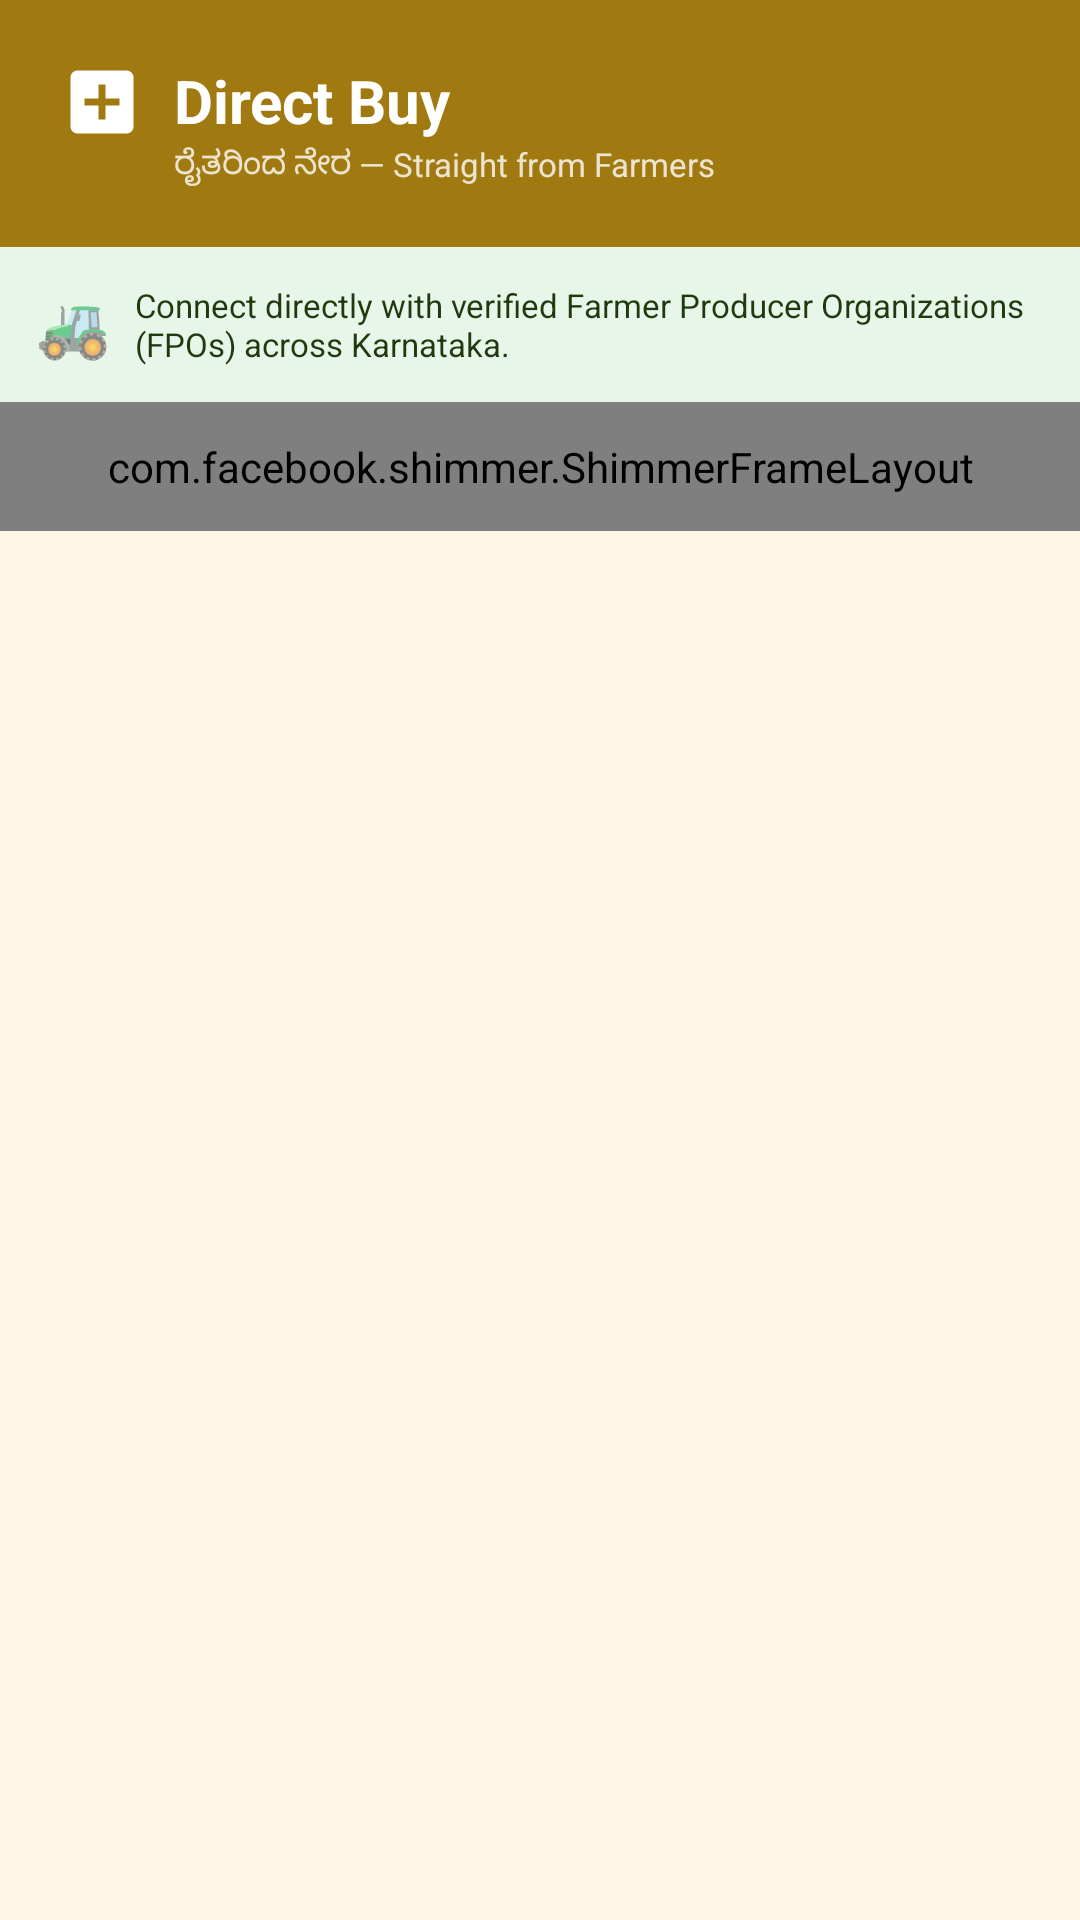

Here is an Android app screen rendered from its layout file. Give the layout XML and the strings, colors and styles it references.
<!-- AndroidManifest.xml: application theme Theme.SiriDhanyaHub -->
<!-- res/layout/fragment_direct_buy.xml -->
<?xml version="1.0" encoding="utf-8"?>
<LinearLayout
    xmlns:android="http://schemas.android.com/apk/res/android"
    xmlns:app="http://schemas.android.com/apk/res-auto"
    android:layout_width="match_parent"
    android:layout_height="match_parent"
    android:orientation="vertical"
    android:background="@color/colorBackground">

    <LinearLayout
        android:layout_width="match_parent"
        android:layout_height="wrap_content"
        android:background="@color/colorAccentDark"
        android:padding="20dp"
        android:paddingTop="28dp">

        <ImageView
            android:layout_width="28dp"
            android:layout_height="28dp"
            android:src="@drawable/ic_buy"
            android:tint="@color/white" />

        <LinearLayout
            android:layout_width="match_parent"
            android:layout_height="wrap_content"
            android:orientation="vertical"
            android:layout_marginStart="10dp">

            <TextView
                android:layout_width="wrap_content"
                android:layout_height="wrap_content"
                android:text="Direct Buy"
                android:textColor="@color/white"
                android:textSize="20sp"
                android:textStyle="bold" />

            <TextView
                android:layout_width="wrap_content"
                android:layout_height="wrap_content"
                android:text="ರೈತರಿಂದ ನೇರ — Straight from Farmers"
                android:textColor="#CCFFFFFF"
                android:textSize="11sp" />
        </LinearLayout>
    </LinearLayout>

    <LinearLayout
        android:layout_width="match_parent"
        android:layout_height="wrap_content"
        android:background="@color/colorTrendUpBg"
        android:padding="12dp"
        android:gravity="center_vertical">

        <TextView
            android:layout_width="wrap_content"
            android:layout_height="wrap_content"
            android:text="🚜"
            android:textSize="20sp"
            android:layout_marginEnd="8dp" />

        <TextView
            android:layout_width="0dp"
            android:layout_height="wrap_content"
            android:layout_weight="1"
            android:text="Connect directly with verified Farmer Producer Organizations (FPOs) across Karnataka."
            android:textColor="@color/colorSecondaryDark"
            android:textSize="11sp" />
    </LinearLayout>

    <com.facebook.shimmer.ShimmerFrameLayout
        android:id="@+id/shimmerLayout"
        android:layout_width="match_parent"
        android:layout_height="wrap_content"
        android:padding="12dp">

        <LinearLayout
            android:layout_width="match_parent"
            android:layout_height="wrap_content"
            android:orientation="vertical">
            <include layout="@layout/shimmer_fpo_item" />
            <include layout="@layout/shimmer_fpo_item" />
        </LinearLayout>
    </com.facebook.shimmer.ShimmerFrameLayout>

    <androidx.recyclerview.widget.RecyclerView
        android:id="@+id/rvFpo"
        android:layout_width="match_parent"
        android:layout_height="0dp"
        android:layout_weight="1"
        android:padding="12dp"
        android:paddingBottom="80dp"
        android:clipToPadding="false"
        android:visibility="gone" />

</LinearLayout>
<!-- res/layout/shimmer_fpo_item.xml (included above) -->
<?xml version="1.0" encoding="utf-8"?>
<androidx.cardview.widget.CardView
    xmlns:android="http://schemas.android.com/apk/res/android"
    xmlns:app="http://schemas.android.com/apk/res-auto"
    android:layout_width="match_parent"
    android:layout_height="wrap_content"
    android:layout_marginVertical="6dp"
    app:cardBackgroundColor="@color/colorCard"
    app:cardCornerRadius="16dp"
    app:cardElevation="2dp">

    <LinearLayout
        android:layout_width="match_parent"
        android:layout_height="wrap_content"
        android:orientation="vertical"
        android:padding="16dp">

        <LinearLayout
            android:layout_width="match_parent"
            android:layout_height="wrap_content"
            android:orientation="horizontal"
            android:gravity="center_vertical">

            <View
                android:layout_width="48dp"
                android:layout_height="48dp"
                android:background="@drawable/bg_shimmer_circle" />

            <LinearLayout
                android:layout_width="0dp"
                android:layout_height="wrap_content"
                android:layout_weight="1"
                android:orientation="vertical"
                android:layout_marginStart="12dp">

                <View
                    android:layout_width="180dp"
                    android:layout_height="14dp"
                    android:background="@drawable/bg_shimmer_rect"
                    android:layout_marginBottom="6dp" />

                <View
                    android:layout_width="120dp"
                    android:layout_height="12dp"
                    android:background="@drawable/bg_shimmer_rect" />
            </LinearLayout>
        </LinearLayout>

        <View
            android:layout_width="match_parent"
            android:layout_height="1dp"
            android:background="@color/colorDivider"
            android:layout_marginVertical="12dp" />

        <View
            android:layout_width="match_parent"
            android:layout_height="48dp"
            android:background="@drawable/bg_shimmer_rect" />
    </LinearLayout>
</androidx.cardview.widget.CardView>
<!-- resources referenced by this layout -->
<resources>
  <color name="colorAccentDark">#A07A10</color>
  <color name="colorBackground">#FDF5E6</color>
  <color name="colorCard">#FFFAF0</color>
  <color name="colorDivider">#E8D5B0</color>
  <color name="colorSecondaryDark">#1E3A0E</color>
  <color name="colorTrendUpBg">#E8F5E9</color>
  <color name="white">#FFFFFF</color>
  <!-- drawable bg_shimmer_circle (drawable) -->
  <?xml version="1.0" encoding="utf-8"?>
  <shape xmlns:android="http://schemas.android.com/apk/res/android"
      android:shape="oval">
      <solid android:color="#E8D5B0" />
  </shape>
  <!-- drawable bg_shimmer_rect (drawable) -->
  <?xml version="1.0" encoding="utf-8"?>
  <shape xmlns:android="http://schemas.android.com/apk/res/android"
      android:shape="rectangle">
      <solid android:color="#E8D5B0" />
      <corners android:radius="6dp" />
  </shape>
  <!-- drawable ic_buy (drawable) -->
  <?xml version="1.0" encoding="utf-8"?>
  <vector xmlns:android="http://schemas.android.com/apk/res/android"
      android:width="24dp" android:height="24dp"
      android:viewportWidth="24" android:viewportHeight="24">
      <path android:fillColor="#FFFFFF"
          android:pathData="M19,3L5,3c-1.1,0 -2,0.9 -2,2v14c0,1.1 0.9,2 2,2h14c1.1,0 2,-0.9 2,-2L21,5c0,-1.1 -0.9,-2 -2,-2zM17,13h-4v4h-2v-4L7,13v-2h4L11,7h2v4h4v2z"/>
  </vector>
  <style name="Theme.SiriDhanyaHub" parent="Theme.MaterialComponents.Light.NoActionBar">
          <item name="colorPrimary">@color/colorPrimary</item>
          <item name="colorPrimaryVariant">@color/colorPrimaryDark</item>
          <item name="colorOnPrimary">@color/colorOnPrimary</item>
          <item name="colorSecondary">@color/colorSecondary</item>
          <item name="colorOnSecondary">@color/colorOnSecondary</item>
          <item name="android:colorBackground">@color/colorBackground</item>
          <item name="colorSurface">@color/colorSurface</item>
          <item name="colorOnSurface">@color/colorTextPrimary</item>
          <item name="android:statusBarColor">@color/colorPrimaryDark</item>
          <item name="android:navigationBarColor">@color/colorBackground</item>
          <item name="android:windowLightStatusBar" tools:targetApi="23">false</item>
      </style>
  <color name="colorPrimary">#8B4513</color>
  <color name="colorPrimaryDark">#6B3410</color>
  <color name="colorOnPrimary">#FFFFFF</color>
  <color name="colorSecondary">#2D5016</color>
  <color name="colorOnSecondary">#FFFFFF</color>
  <color name="colorSurface">#F5E6C8</color>
  <color name="colorTextPrimary">#3E2005</color>
</resources>
